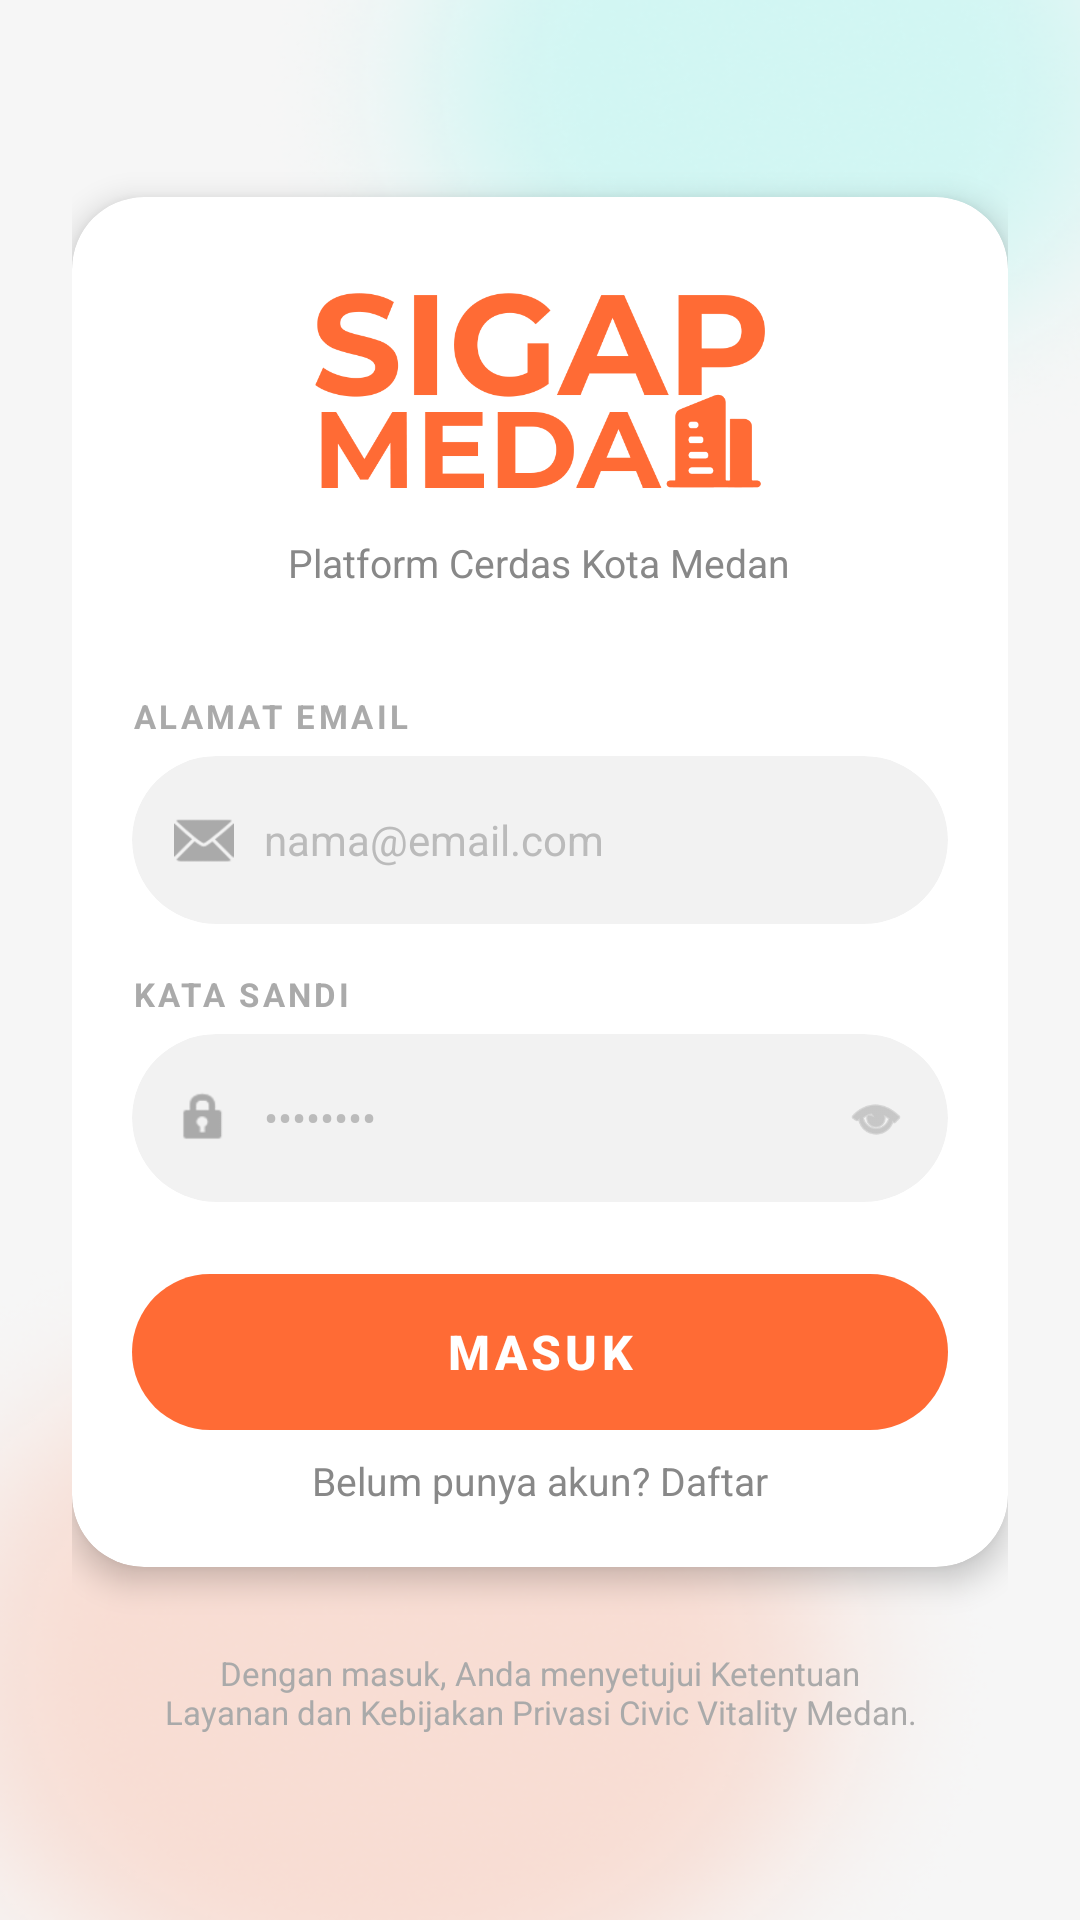

Write the Android layout XML for this screen, with the resource values it uses.
<!-- AndroidManifest.xml: activity theme Theme.Smart_city.NoActionBar -->
<!-- res/layout/activity_login.xml -->
<?xml version="1.0" encoding="utf-8"?>
<ScrollView xmlns:android="http://schemas.android.com/apk/res/android"
    xmlns:app="http://schemas.android.com/apk/res-auto"
    android:layout_width="match_parent"
    android:layout_height="match_parent"
    android:background="@drawable/bg"
    android:fillViewport="true"
    android:fitsSystemWindows="true"> >

    <LinearLayout
        android:layout_width="match_parent"
        android:layout_height="wrap_content"
        android:orientation="vertical"
        android:gravity="center"
        android:padding="24dp">


        
        <androidx.cardview.widget.CardView
            android:layout_width="match_parent"
            android:layout_height="wrap_content"
            android:layout_marginTop="24dp"
            android:layout_marginBottom="20dp"
            app:cardCornerRadius="24dp"
            app:cardElevation="6dp"
            app:cardBackgroundColor="#FFFFFF">

            <LinearLayout
                android:layout_width="match_parent"
                android:layout_height="wrap_content"
                android:orientation="vertical"
                android:gravity="center_horizontal"
                android:padding="20dp">

                
                <ImageView
                    android:layout_width="150dp"
                    android:layout_height="89dp"
                    android:scaleType="centerInside"
                    android:src="@drawable/logo" />

                
                <TextView
                    android:layout_width="wrap_content"
                    android:layout_height="wrap_content"
                    android:layout_marginTop="4dp"
                    android:layout_marginBottom="20dp"
                    android:text="Platform Cerdas Kota Medan"
                    android:textSize="13sp"
                    android:textColor="#888888"/>

                
                <TextView
                    android:layout_width="match_parent"
                    android:layout_height="wrap_content"
                    android:layout_marginTop="15dp"
                    android:text="ALAMAT EMAIL"
                    android:textSize="11sp"
                    android:textColor="#AAAAAA"
                    android:textStyle="bold"
                    android:letterSpacing="0.1"/>

                
                <androidx.cardview.widget.CardView
                    android:layout_width="match_parent"
                    android:layout_height="wrap_content"
                    android:layout_marginTop="6dp"
                    app:cardCornerRadius="50dp"
                    app:cardBackgroundColor="#F2F2F2"
                    app:cardElevation="0dp">

                    <LinearLayout
                        android:layout_width="match_parent"
                        android:layout_height="wrap_content"
                        android:orientation="horizontal"
                        android:gravity="center_vertical"
                        android:paddingStart="14dp"
                        android:paddingEnd="14dp"
                        android:paddingTop="4dp"
                        android:paddingBottom="4dp">

                        <ImageView
                            android:layout_width="20dp"
                            android:layout_height="20dp"
                            android:src="@android:drawable/ic_dialog_email"
                            app:tint="#AAAAAA"/>

                        <EditText
                            android:id="@+id/etEmail"
                            android:layout_width="match_parent"
                            android:layout_height="48dp"
                            android:background="@null"
                            android:paddingStart="10dp"
                            android:hint="nama@email.com"
                            android:textSize="14sp"
                            android:textColor="#1A1A1A"
                            android:textColorHint="#BBBBBB"
                            android:inputType="textEmailAddress"/>

                    </LinearLayout>
                </androidx.cardview.widget.CardView>

                
                <TextView
                    android:layout_width="match_parent"
                    android:layout_height="wrap_content"
                    android:layout_marginTop="16dp"
                    android:text="KATA SANDI"
                    android:textSize="11sp"
                    android:textColor="#AAAAAA"
                    android:textStyle="bold"
                    android:letterSpacing="0.1"/>

                
                <androidx.cardview.widget.CardView
                    android:layout_width="match_parent"
                    android:layout_height="wrap_content"
                    android:layout_marginTop="6dp"
                    app:cardCornerRadius="50dp"
                    app:cardBackgroundColor="#F2F2F2"
                    app:cardElevation="0dp">

                    <LinearLayout
                        android:layout_width="match_parent"
                        android:layout_height="wrap_content"
                        android:orientation="horizontal"
                        android:gravity="center_vertical"
                        android:paddingStart="14dp"
                        android:paddingEnd="14dp"
                        android:paddingTop="4dp"
                        android:paddingBottom="4dp">

                        <ImageView
                            android:layout_width="20dp"
                            android:layout_height="20dp"
                            android:src="@android:drawable/ic_lock_idle_lock"
                            app:tint="#AAAAAA"/>

                        <EditText
                            android:id="@+id/etPassword"
                            android:layout_width="0dp"
                            android:layout_height="48dp"
                            android:layout_weight="1"
                            android:background="@null"
                            android:paddingStart="10dp"
                            android:hint="••••••••"
                            android:textSize="14sp"
                            android:textColor="#1A1A1A"
                            android:textColorHint="#BBBBBB"
                            android:inputType="textPassword"/>

                        
                        <ImageView
                            android:id="@+id/ivShowPassword"
                            android:layout_width="20dp"
                            android:layout_height="20dp"
                            android:src="@android:drawable/ic_menu_view"
                            app:tint="#AAAAAA"/>

                    </LinearLayout>
                </androidx.cardview.widget.CardView>

                
                <Button
                    android:id="@+id/btnMasuk"
                    android:layout_width="match_parent"
                    android:layout_height="52dp"
                    android:layout_marginTop="24dp"
                    android:text="@string/btn_masuk"
                    android:textSize="16sp"
                    android:textStyle="bold"
                    android:textColor="#FFFFFF"
                    android:background="@drawable/bg_button_orange"
                    android:stateListAnimator="@null" />

                
                <TextView
                    android:id="@+id/tvDaftar"
                    android:layout_width="wrap_content"
                    android:layout_height="wrap_content"
                    android:layout_gravity="center"
                    android:layout_marginTop="8dp"
                    android:text="Belum punya akun? Daftar"
                    android:textSize="13sp"
                    android:textColor="#888888"/>
            </LinearLayout>
        </androidx.cardview.widget.CardView>

        
        <TextView
            android:layout_width="wrap_content"
            android:layout_height="wrap_content"
            android:layout_marginTop="8dp"
            android:layout_marginBottom="20dp"
            android:text="@string/login_footer"
            android:textSize="11sp"
            android:textColor="#AAAAAA"
            android:gravity="center"/>

    </LinearLayout>
</ScrollView>
<!-- resources referenced by this layout -->
<resources>
  <!-- drawable bg: png bitmap (drawable, 91906 bytes) -->
  <!-- drawable bg_button_orange (drawable) -->
  <?xml version="1.0" encoding="utf-8"?>
  <shape xmlns:android="http://schemas.android.com/apk/res/android"
      android:shape="rectangle">
      <solid android:color="#E8541A"/>
      <corners android:radius="50dp"/>
  </shape>
  <!-- drawable logo: png bitmap (drawable, 25450 bytes) -->
  <string name="btn_masuk">Masuk</string>
  <string name="login_footer">Dengan masuk, Anda menyetujui Ketentuan\nLayanan dan Kebijakan Privasi Civic Vitality Medan.</string>
  <style name="Theme.Smart_city.NoActionBar">
          <item name="windowActionBar">false</item>
          <item name="windowNoTitle">true</item>
          <item name="android:statusBarColor">#E8541A</item>
      </style>
</resources>
